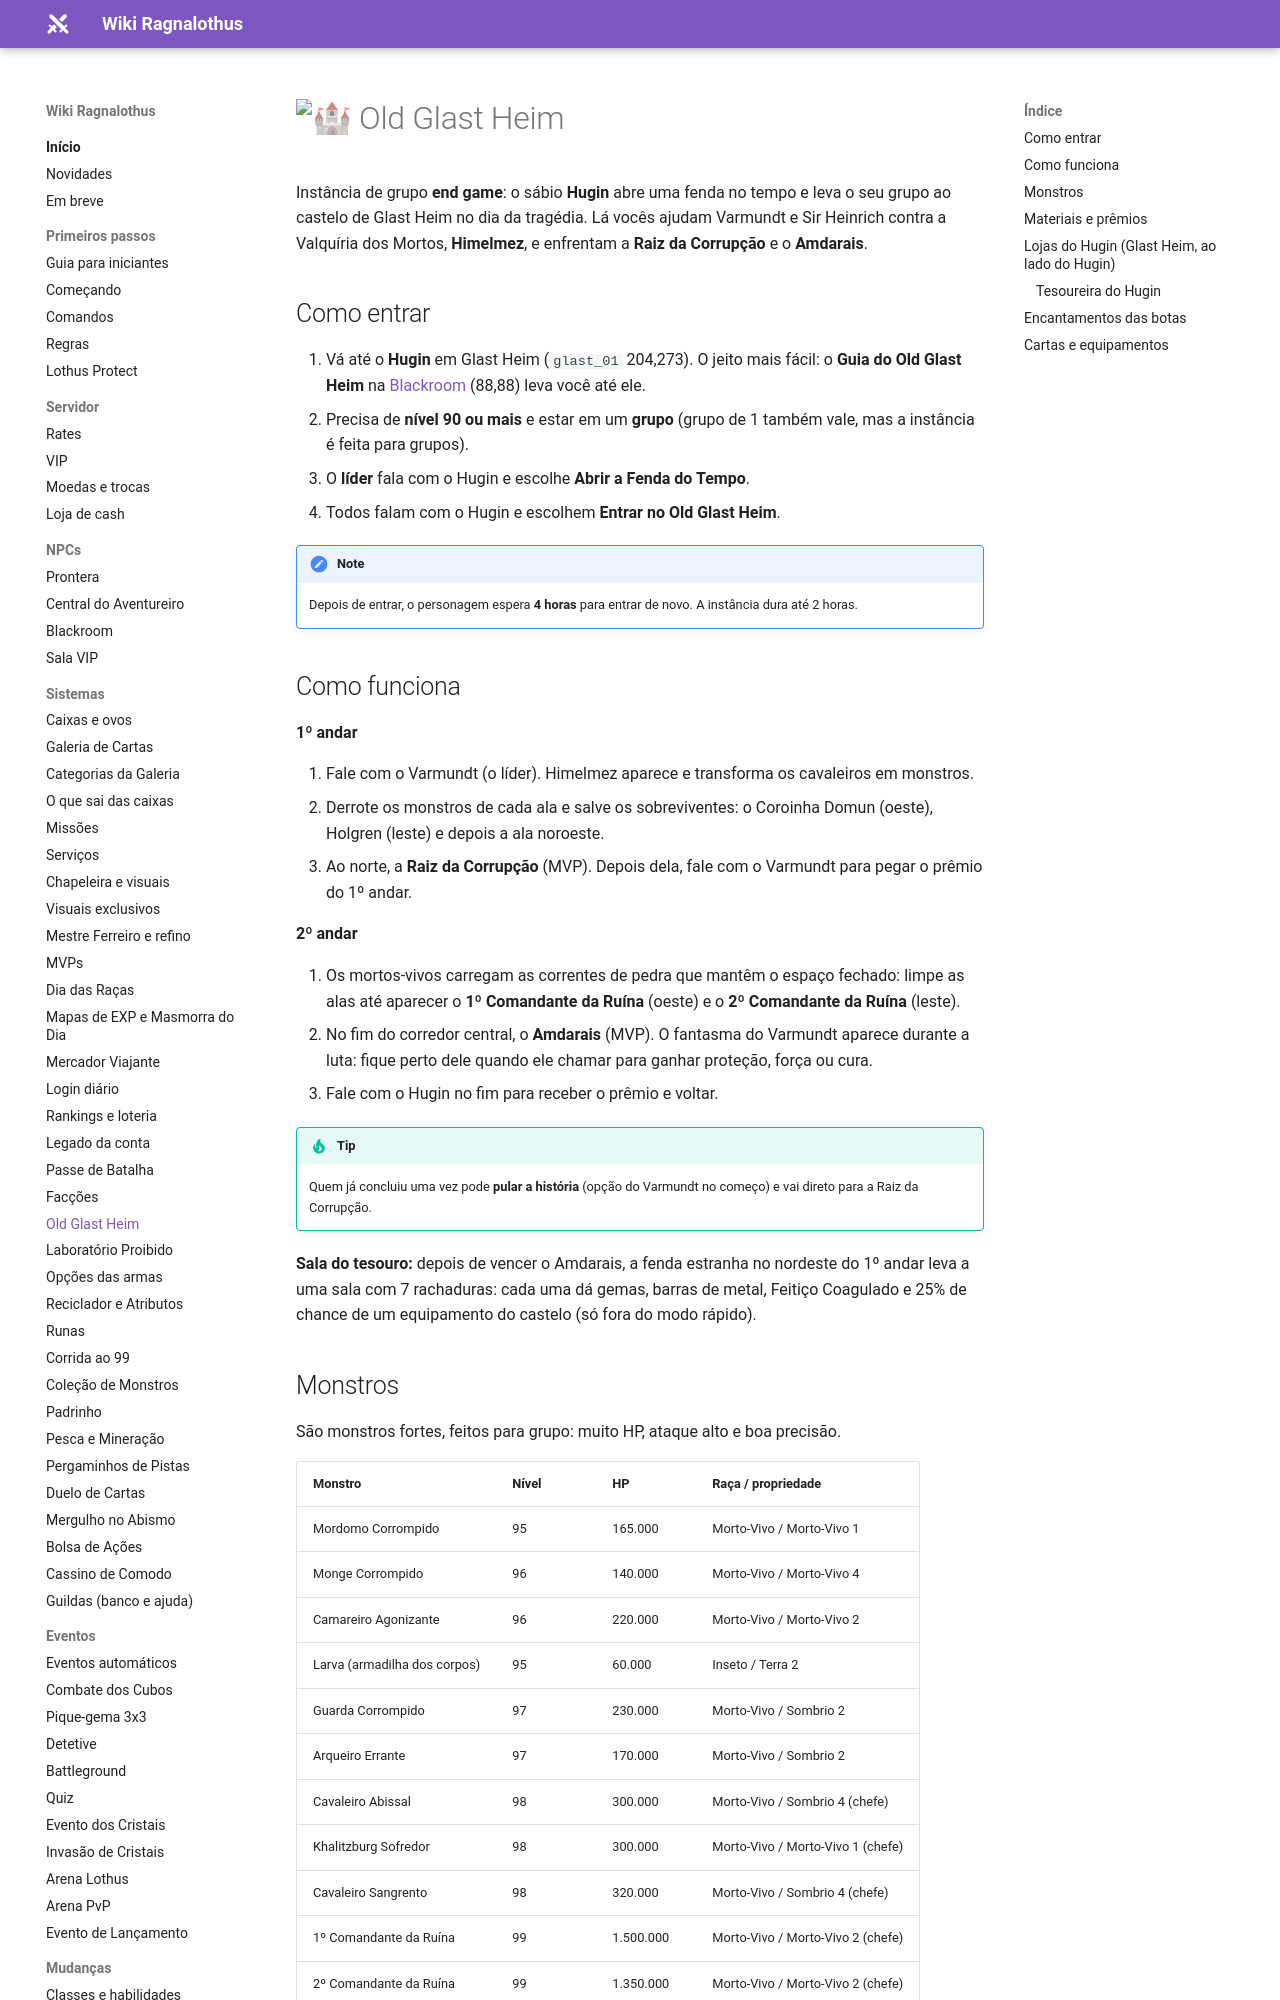

repository: ragnalothus/ragnalothus.github.io · page: sistemas/old-glast-heim/index.html · generator: mkdocs

# :european_castle: Old Glast Heim

Instância de grupo **end game**: o sábio **Hugin** abre uma fenda no tempo e leva o seu grupo ao castelo de Glast Heim no dia da tragédia. Lá vocês ajudam Varmundt e Sir Heinrich contra a Valquíria dos Mortos, **Himelmez**, e enfrentam a **Raiz da Corrupção** e o **Amdarais**.

## Como entrar

1. Vá até o **Hugin** em Glast Heim (`glast_01` 204,273). O jeito mais fácil: o **Guia do Old Glast Heim** na [Blackroom](../npcs/blackroom.md) (88,88) leva você até ele.
2. Precisa de **nível 90 ou mais** e estar em um **grupo** (grupo de 1 também vale, mas a instância é feita para grupos).
3. O **líder** fala com o Hugin e escolhe **Abrir a Fenda do Tempo**.
4. Todos falam com o Hugin e escolhem **Entrar no Old Glast Heim**.

!!! note
    Depois de entrar, o personagem espera **4 horas** para entrar de novo. A instância dura até 2 horas.

## Como funciona

**1º andar**

1. Fale com o Varmundt (o líder). Himelmez aparece e transforma os cavaleiros em monstros.
2. Derrote os monstros de cada ala e salve os sobreviventes: o Coroinha Domun (oeste), Holgren (leste) e depois a ala noroeste.
3. Ao norte, a **Raiz da Corrupção** (MVP). Depois dela, fale com o Varmundt para pegar o prêmio do 1º andar.

**2º andar**

1. Os mortos-vivos carregam as correntes de pedra que mantêm o espaço fechado: limpe as alas até aparecer o **1º Comandante da Ruína** (oeste) e o **2º Comandante da Ruína** (leste).
2. No fim do corredor central, o **Amdarais** (MVP). O fantasma do Varmundt aparece durante a luta: fique perto dele quando ele chamar para ganhar proteção, força ou cura.
3. Fale com o Hugin no fim para receber o prêmio e voltar.

!!! tip
    Quem já concluiu uma vez pode **pular a história** (opção do Varmundt no começo) e vai direto para a Raiz da Corrupção.

**Sala do tesouro:** depois de vencer o Amdarais, a fenda estranha no nordeste do 1º andar leva a uma sala com 7 rachaduras: cada uma dá gemas, barras de metal, Feitiço Coagulado e 25% de chance de um equipamento do castelo (só fora do modo rápido).
